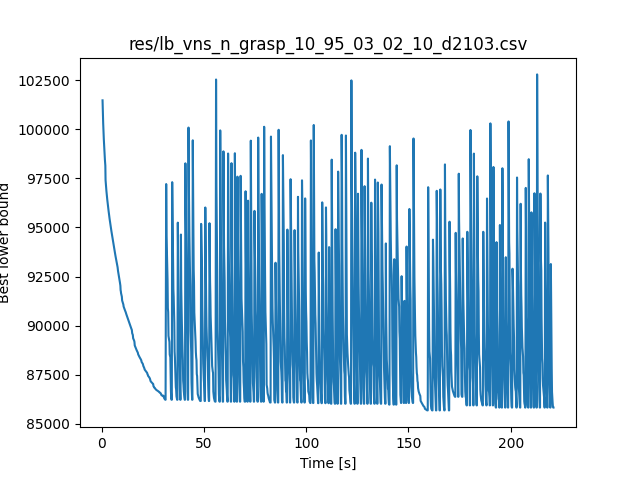

The file beside this chart, header and first rows:
./mainTSP -input data_heavy/d2103.tsp -s…, 0.370
101482, 0.474
101030, 0.578
100659, 0.681
100317, 0.783
100000, 0.888
99769, 0.993
99499, 1.096
99279, 1.199
99069, 1.307
98805, 1.425
98604, 1.530
98446, 1.634
98295, 1.737
98150, 1.841
97418, 1.945
97268, 2.048
97124, 2.153
96989, 2.259
96864, 2.364
96742, 2.467
96629, 2.571
96527, 2.674
96425, 2.778
96324, 2.882
96227, 2.986
96132, 3.089
96039, 3.193
95946, 3.298
95854, 3.414
95762, 3.518
95673, 3.621
95591, 3.725
95511, 3.829
95432, 3.933
95354, 4.038
95276, 4.144
95199, 4.256
95123, 4.366
95049, 4.471
94976, 4.582
94888, 4.695
94816, 4.800
94744, 4.916
94672, 5.026
94601, 5.132
94530, 5.244
94454, 5.358
94384, 5.465
94315, 5.570
94248, 5.675
94183, 5.781
94118, 5.886
94051, 5.990
93986, 6.115
93924, 6.219
93863, 6.326
93803, 6.430
93712, 6.534
93640, 6.637
93580, 6.741
... 1,405 more rows
